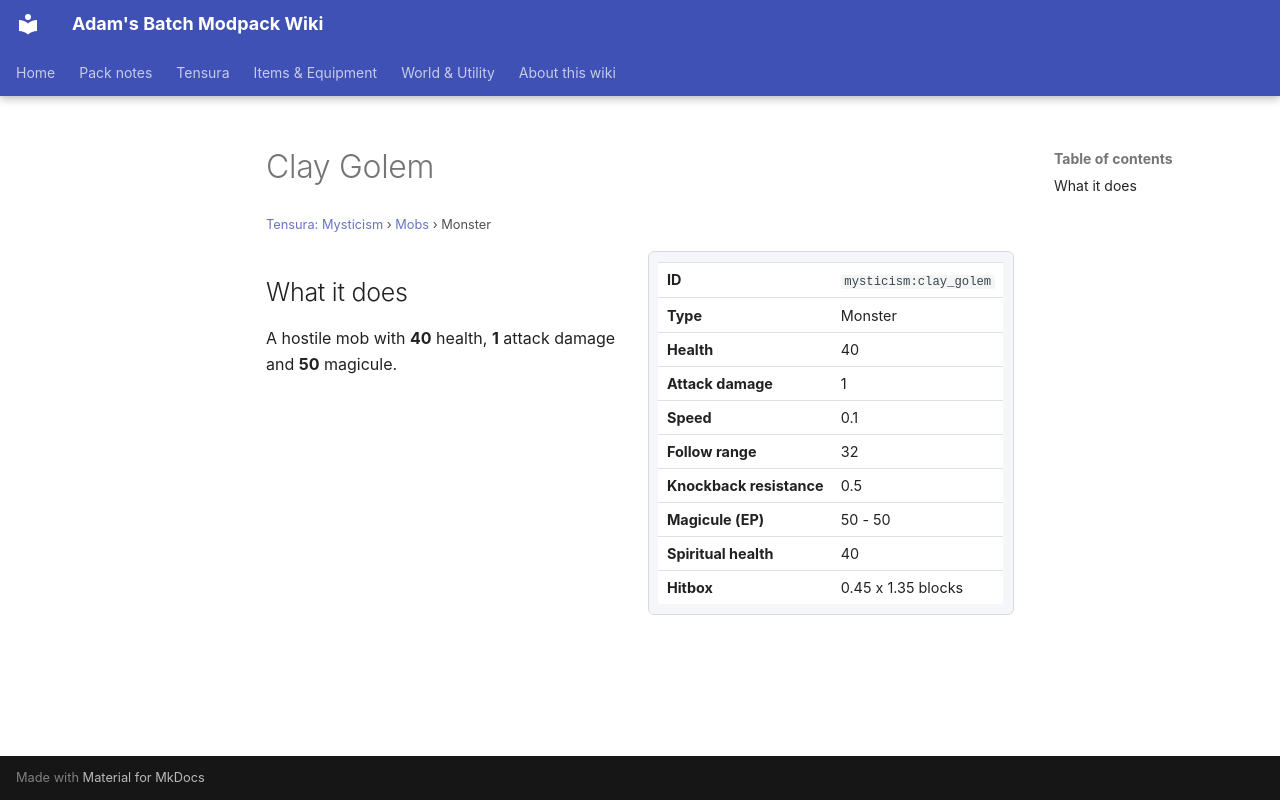

repository: Proteus-Nell/Adams-Batch-MC-Modpack-Wiki · page: tensura-mysticism/mobs/clay-golem/index.html · generator: mkdocs

# Clay Golem

<small>[Tensura: Mysticism](../index.md) &rsaquo; [Mobs](index.md) &rsaquo; Monster</small>

<div class="infobox" markdown>

| | |
|---|---|
| **ID** | `mysticism:clay_golem` |
| **Type** | Monster |
| **Health** | 40 |
| **Attack damage** | 1 |
| **Speed** | 0.1 |
| **Follow range** | 32 |
| **Knockback resistance** | 0.5 |
| **Magicule (EP)** | 50 - 50 |
| **Spiritual health** | 40 |
| **Hitbox** | 0.45 x 1.35 blocks |

</div>

## What it does

A hostile mob with **40** health, **1** attack damage and **50** magicule.
